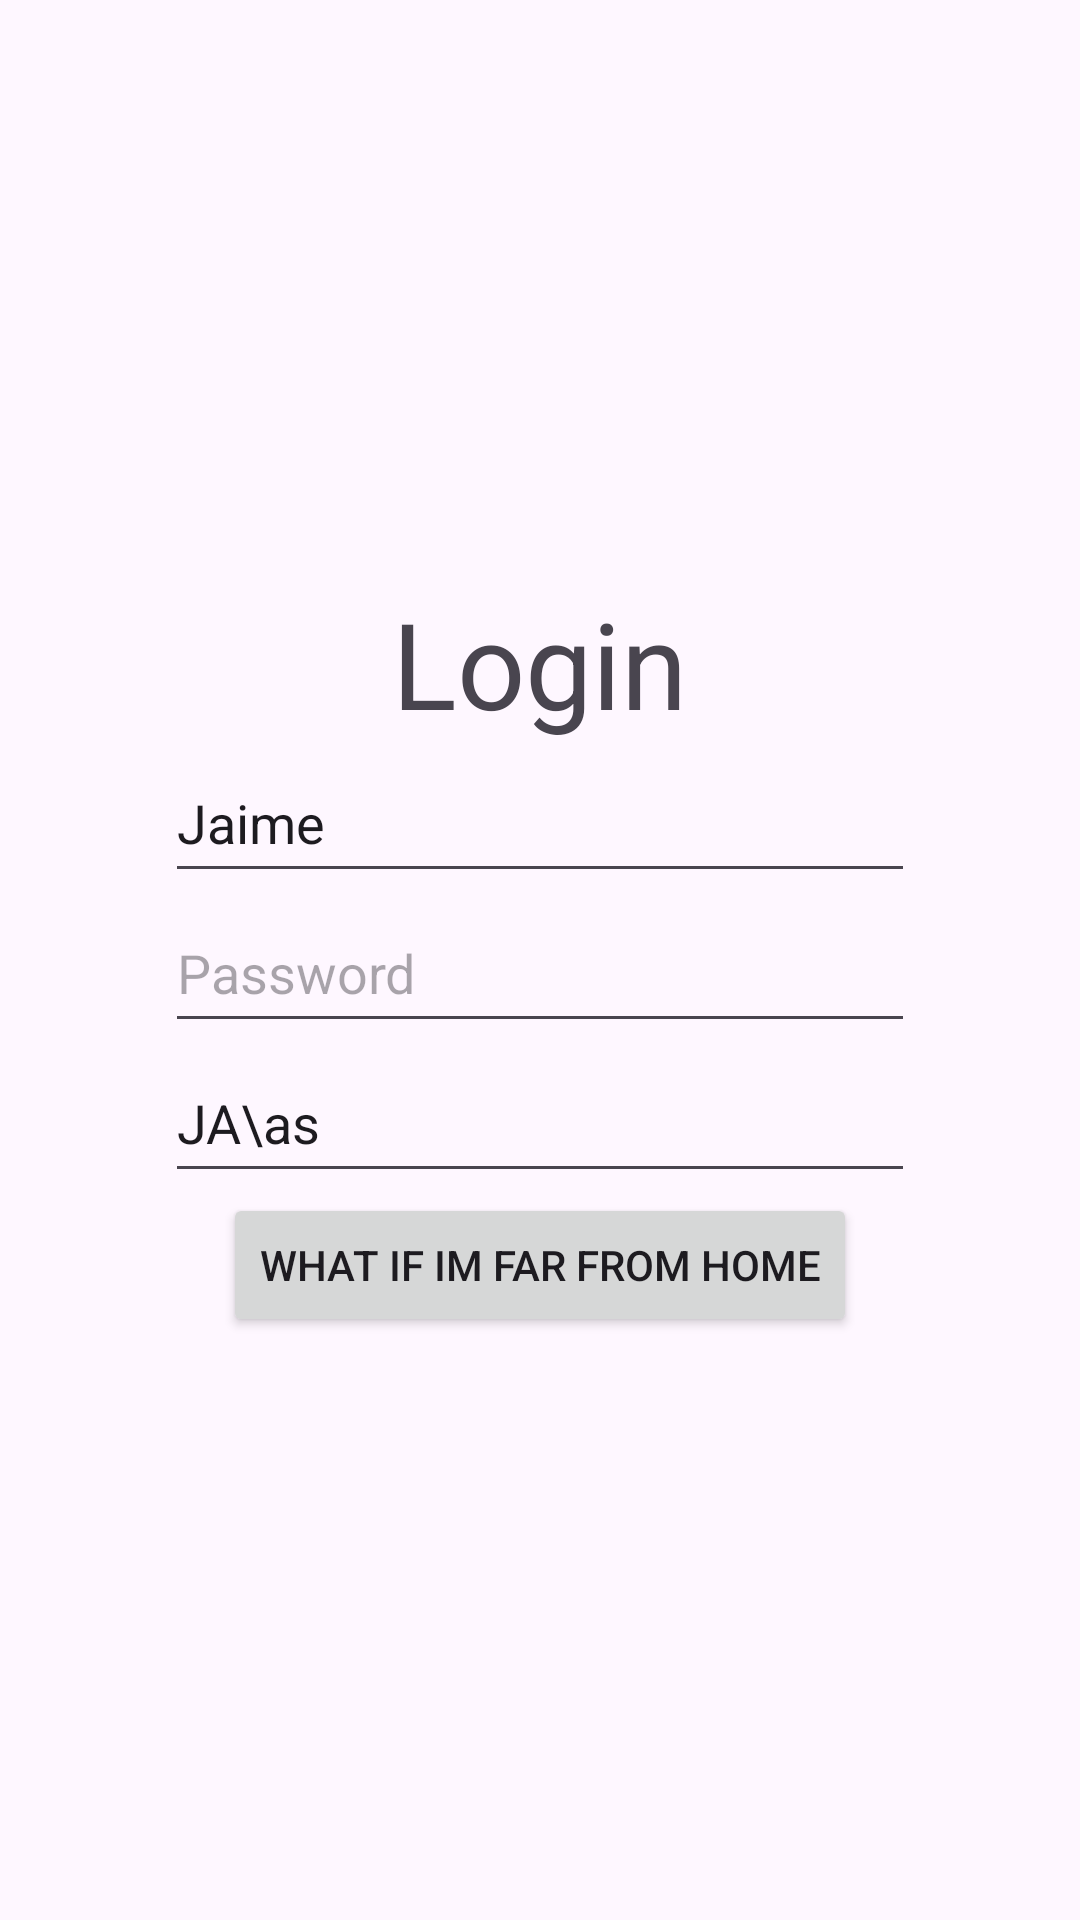

Produce the Android XML layout that renders to this screen, including the resource entries it uses.
<!-- AndroidManifest.xml: application theme Theme.SOMOSMARAVILLA -->
<!-- res/layout/login.xml -->
<?xml version="1.0" encoding="utf-8"?>
<androidx.constraintlayout.widget.ConstraintLayout xmlns:android="http://schemas.android.com/apk/res/android"
    android:id="@+id/index"
    android:layout_width="match_parent"
    android:layout_height="match_parent"
    xmlns:app="http://schemas.android.com/apk/res-auto">

    <LinearLayout
        android:layout_width="match_parent"
        android:layout_height="match_parent"
        android:orientation="vertical"
        android:gravity="center">
        <TextView
            android:id="@+id/titulo"
            android:layout_width="wrap_content"
            android:layout_height="wrap_content"
            android:text="Login"
            android:textSize="40dp">

        </TextView>

        <EditText
            android:id="@+id/username"
            android:layout_width="250dp"
            android:layout_height="50dp"
            android:hint="Nombre de usuario"
            android:text="Jaime"
            android:inputType="text">


        </EditText>
        <EditText
            android:id="@+id/paswer"
            android:layout_width="250dp"
            android:layout_height="50dp"
            android:hint="Password"
            android:text=""
            android:inputType="textPassword">


        </EditText>
        <EditText
            android:id="@+id/materno"
            android:layout_width="250dp"
            android:layout_height="50dp"
            android:hint="Nombre materno"
            android:text="JA\as"
            android:inputType="text">


        </EditText>
        <Button
            android:id="@+id/btn_login"
            android:layout_width="wrap_content"
            android:layout_height="wrap_content"
            android:text="WHAT IF IM FAR FROM HOME">

        </Button>

    </LinearLayout>

</androidx.constraintlayout.widget.ConstraintLayout>
<!-- resources referenced by this layout -->
<resources>
  <style name="Theme.SOMOSMARAVILLA" parent="Base.Theme.SOMOSMARAVILLA" />
  <style name="Base.Theme.SOMOSMARAVILLA" parent="Theme.Material3.DayNight.NoActionBar">
          
          
      </style>
</resources>
